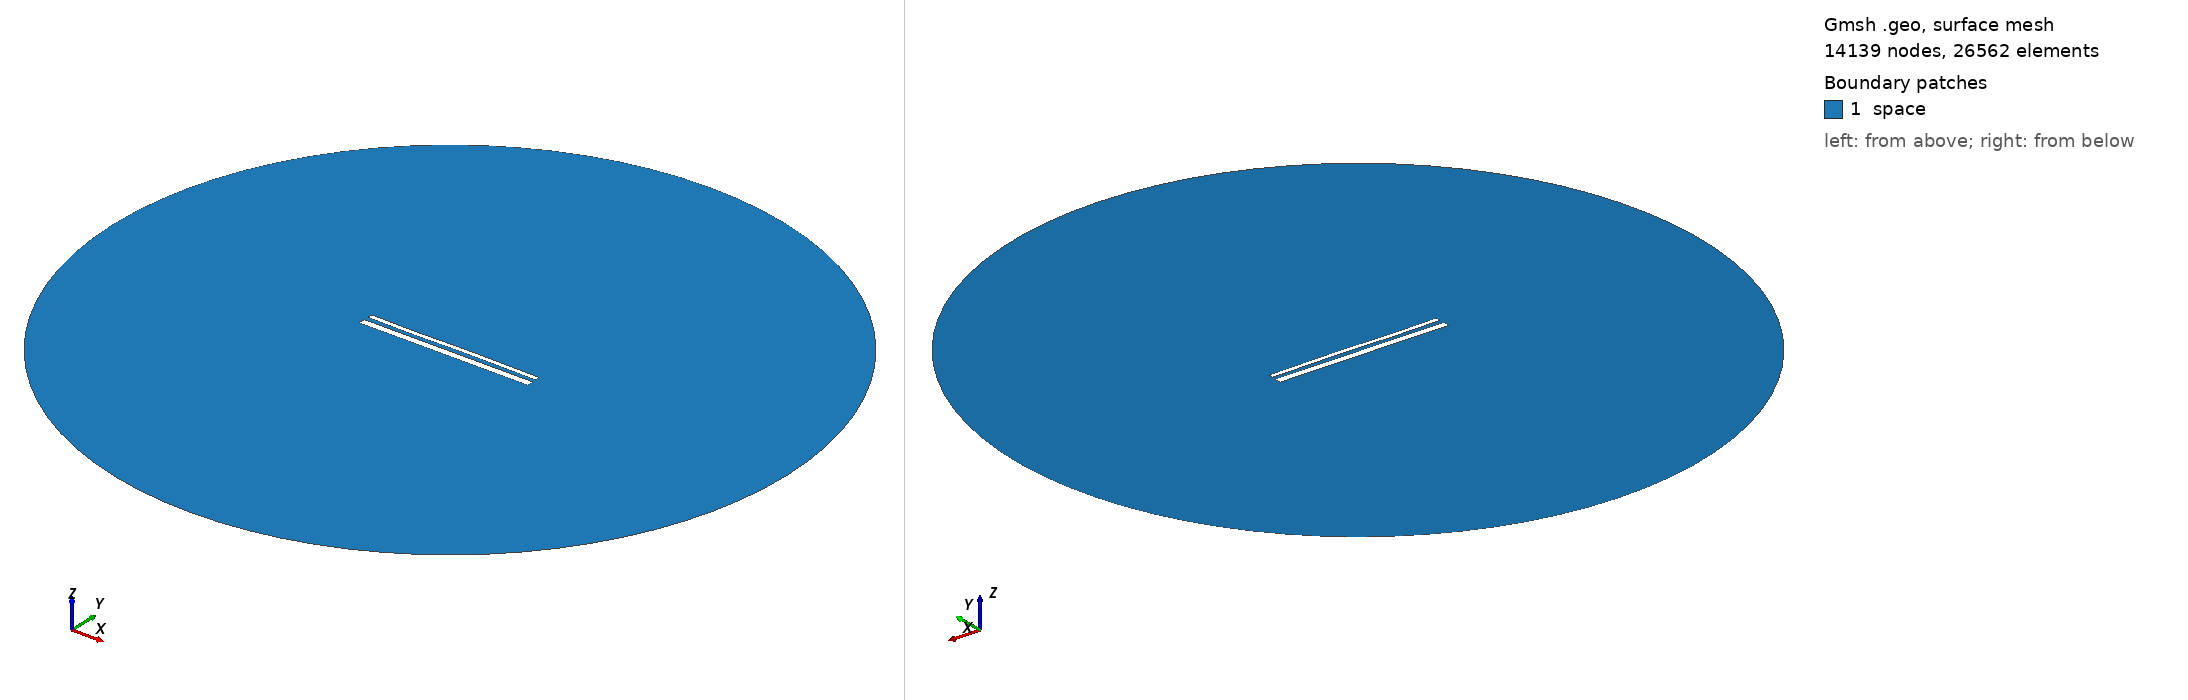

Gmsh geometry script, surface-meshed: 14139 nodes, 26562 surface elements. Boundary patches (legend numbers): 1 space. Left view from above one corner, right view from below the opposite corner. Legend entries are the model's physical surfaces. The drawing asked Gmsh for element sizes between 1% and 20% of the model's largest extent; the script's own settings can give other sizes.

=== 15052.geo (drawn) ===
//---------------------------------------
// Geometry kernel
//---------------------------------------

SetFactory("OpenCASCADE");



//---------------------------------------
// Parameters of the geometry
//---------------------------------------

// Overetch of the upper plate
overetch = 0.5;

// Distance between the plates
distance = 2.5;

// Discretization over the x axis (for the deformation)
nx = 50; 

// Length of the plate
L = 100 - overetch; 

// Number of modes
n = 4; 

// 1st mode coefficient
coeff(1) = -0.15;
beta(1) = 0.596864 * 3.1415926535 / L;

// 2nd mode coefficient
coeff(2) = 0.0;
beta(2) = 1.49418 * 3.1415926535 / L;

// 3rd mode coefficient
coeff(3) = -0.15;
beta(3) = 2.50025 * 3.1415926535 / L;

// 4th mode coefficient
coeff(4) = -0.075;
beta(4) = 3.49999 * 3.1415926535 / L;



//---------------------------------------
// Upper plate (deformed rectangle)
//---------------------------------------

// Coordiantes of the upper plate
xmin = -50;
xmax = 50 - overetch;

// Height of the upper plate
yheight = 4 - 2 * overetch;

// Indexes of the points
UpperID[] = {};
LowerID[] = {};
LeftID[] = {};
RightID[] = {};

// Point index
p = 1;

// Horizontal edges
For i In {1:nx}
    x = xmin + (i-1)*(xmax - xmin)/(nx-1);

    y_bottom = distance / 2 + overetch;
    For j In {1:n}
        C = (Cosh(beta(j)*L) + Cos(beta(j)*L)) / (Sinh(beta(j)*L) + Sin(beta(j)*L));
        y_bottom  = y_bottom + coeff(j) * (Cosh(beta(j)*(x+50)) - Cos(beta(j)*(x+50)) - C * (Sinh(beta(j)*(x+50)) - Sin(beta(j)*(x+50))));
    EndFor

    y_top = y_bottom + yheight;

    Point(p) = {x, y_top, 0, 1.0};
    UpperID[i] = p;
    p = p + 1;

    Point(p) = {x, y_bottom, 0, 1.0};
    LowerID[i] = p;
    p = p + 1;
EndFor

// Create point lists
UpperPts[] = {}; LowerPts[] = {};
For i In {1:nx}
  UpperPts[] += {UpperID[i]};
  LowerPts[] += {LowerID[i]};
EndFor

// Build splines
Spline(1) = {UpperPts[]};
Spline(2) = {LowerPts[]};
Line(3) = {LowerPts[nx-1], UpperPts[nx-1]};
Line(4) = {LowerPts[0], UpperPts[0]};

// Build the plane surface
Curve Loop(1) = {2, 3, -1, -4};
Plane Surface(1) = {1};



//---------------------------------------
// Lower plate (rectangle)
//---------------------------------------

// Vertices
Point(1001) = {-50, -1, 0, 1.0};
Point(1002) = { 50, -1, 0, 1.0};
Point(1003) = { 50,  -5, 0, 1.0};
Point(1004) = {-50,  -5, 0, 1.0};

// Edges
Line(5) = {1001, 1002};
Line(6) = {1002, 1003};
Line(7) = {1003, 1004};
Line(8) = {1004, 1001};

// Plane surface
Line Loop(2) = {5, 6, 7, 8};
Plane Surface(2) = {2}; 



//---------------------------------------
// Outer (fictious) boundary
//---------------------------------------

// Points
Point(1005) = {0, 0, 0};       // Center
Point(1006) = {200, 0, 0};     // Start point
Point(1007) = {0, 200, 0};     // 90 degrees
Point(1008) = {-200, 0, 0};    // 180 degrees
Point(1009) = {0, -200, 0};    // 270 degrees

// Circle arcs (each needs start, center, end)
Circle(9) = {1006, 1005, 1007};
Circle(10) = {1007, 1005, 1008};
Circle(11) = {1008, 1005, 1009};
Circle(12) = {1009, 1005, 1006};

// Plane surface for the entire domain
Curve Loop(3) = {9, 10, 11, 12};
Surface(3) = {3};

// Subtract the plates from the whole domain to obtain the actual domain where we want to solve the equations
BooleanDifference{ Surface{3}; Delete; }{ Surface{1}; Surface{2}; Delete; }




//---------------------------------------
// Transfinite Lines/Curves
//---------------------------------------

// Set the number of points on the boundaries
r = 7;

// Plates
Transfinite Curve {1, 2} = 50*r Using Progression 1;
Transfinite Curve {3, 4} = 2*r Using Progression 1;
Transfinite Line {5, 7} = 50*r Using Progression 1;
Transfinite Line {6, 8} = 2*r Using Progression 1;

// Outer boundary
Transfinite Line {9, 10, 11, 12} = 20 Using Progression 1;



//---------------------------------------
// Physical groups
//---------------------------------------                

// Physical curves (boundaries)
Physical Line("force_segment", 10) = {2};
Physical Line("upper_plate", 11) = {1, 3, 4};
Physical Line("lower_plate", 12) = {5, 6, 7, 8};
Physical Line("boundary", 20) = {9, 10, 11, 12};

// Physical Surfaces
Physical Surface("space", 30) = {3};



//---------------------------------------
// 6. Generate the Mesh
//---------------------------------------

// 2D mesh generation
Mesh 2;
